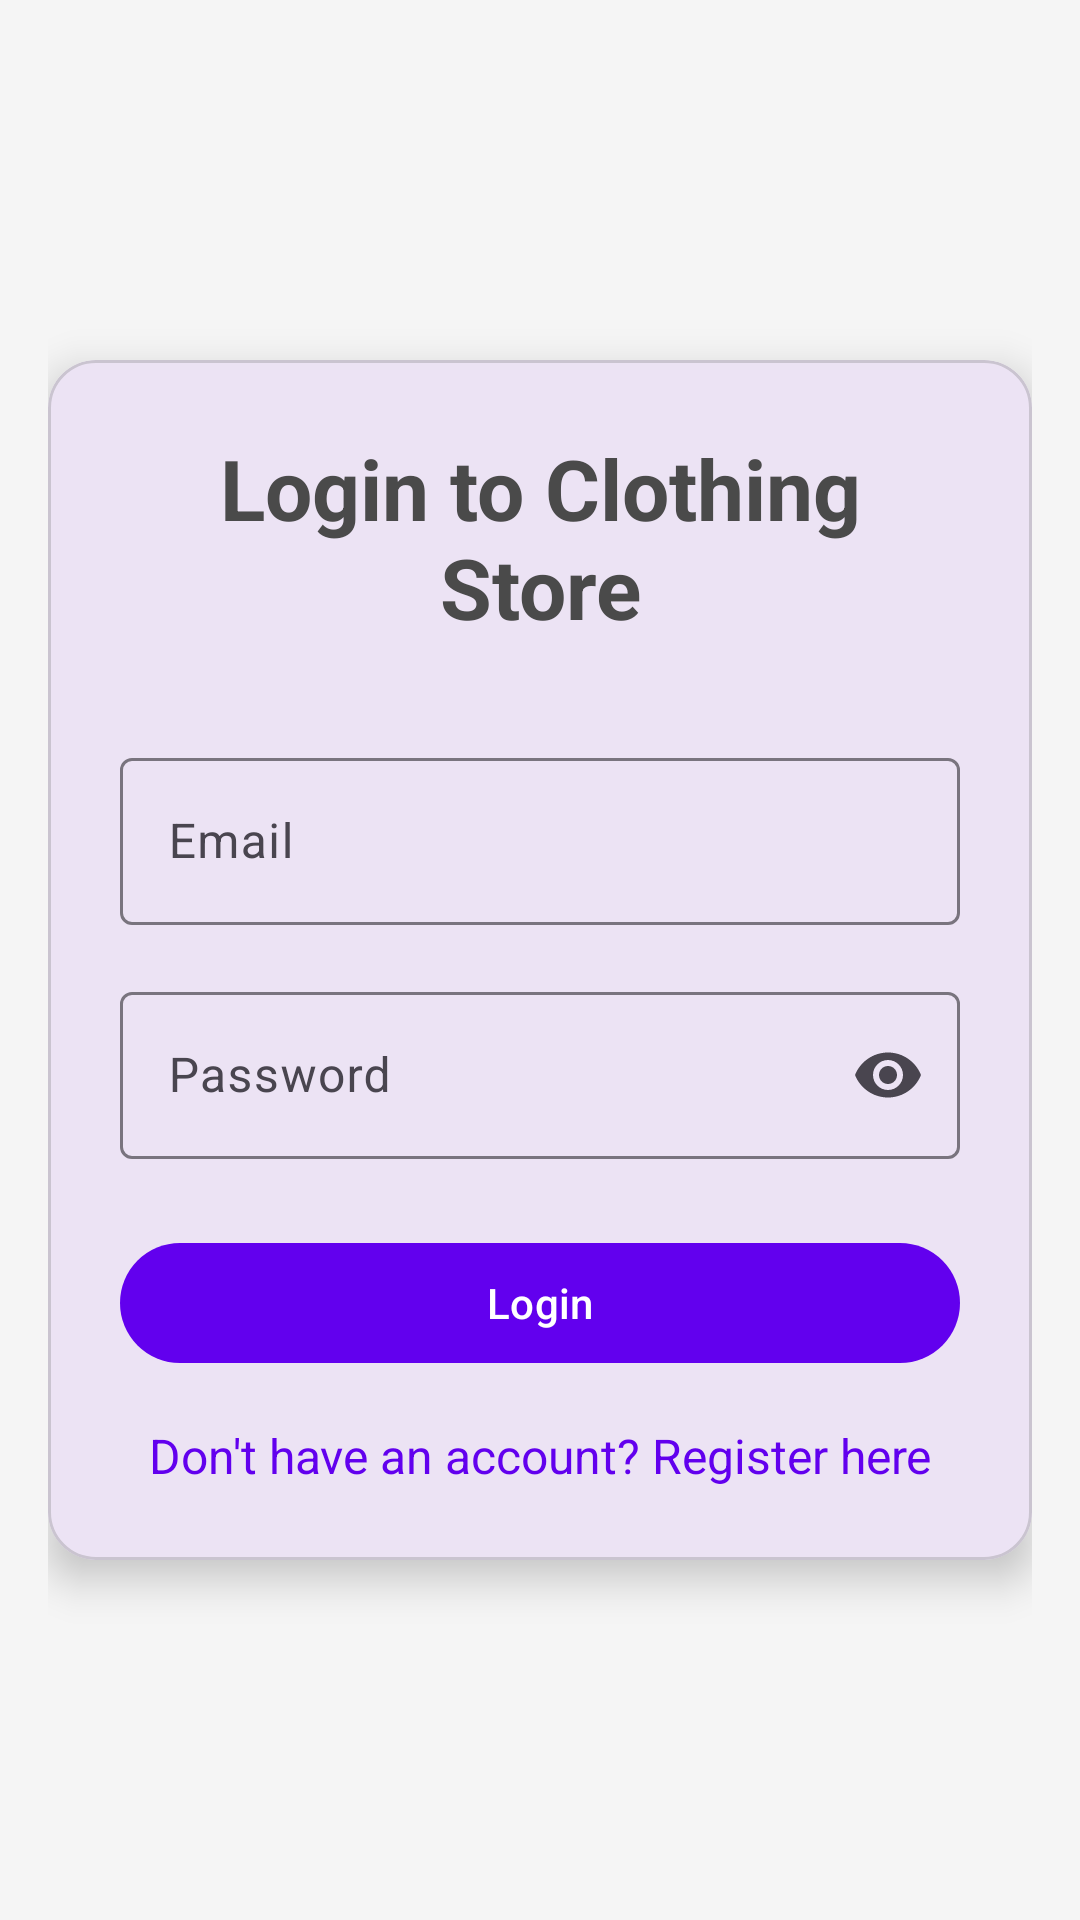

Layout XML and referenced resources for this Android screen:
<!-- AndroidManifest.xml: application theme Theme.PRM392_ClothingStore_MB -->
<!-- res/layout/activity_login.xml -->
<?xml version="1.0" encoding="utf-8"?>
<androidx.constraintlayout.widget.ConstraintLayout xmlns:android="http://schemas.android.com/apk/res/android"
    xmlns:app="http://schemas.android.com/apk/res-auto"
    android:layout_width="match_parent"
    android:layout_height="match_parent"
    android:background="#F5F5F5"
    android:padding="16dp">

    <com.google.android.material.card.MaterialCardView
        android:id="@+id/cardView"
        android:layout_width="match_parent"
        android:layout_height="wrap_content"
        app:cardCornerRadius="16dp"
        app:cardElevation="8dp"
        app:layout_constraintTop_toTopOf="parent"
        app:layout_constraintBottom_toBottomOf="parent"
        app:layout_constraintStart_toStartOf="parent"
        app:layout_constraintEnd_toEndOf="parent">

        <LinearLayout
            android:layout_width="match_parent"
            android:layout_height="wrap_content"
            android:orientation="vertical"
            android:padding="24dp">

            <TextView
                android:id="@+id/loginText"
                android:layout_width="match_parent"
                android:layout_height="wrap_content"
                android:text="Login to Clothing Store"
                android:textSize="28sp"
                android:textStyle="bold"
                android:textColor="#4A4A4A"
                android:textAlignment="center"
                android:layout_marginBottom="32dp"/>

            <com.google.android.material.textfield.TextInputLayout
                android:id="@+id/emailLayout"
                android:layout_width="match_parent"
                android:layout_height="wrap_content"
                android:layout_marginBottom="16dp"
                app:hintTextAppearance="@style/TextAppearance.AppCompat.Small"
                android:hint="Email">

                <com.google.android.material.textfield.TextInputEditText
                    android:id="@+id/emailEditText"
                    android:layout_width="match_parent"
                    android:layout_height="wrap_content"
                    android:inputType="textEmailAddress"
                    android:textColor="#4A4A4A" />

            </com.google.android.material.textfield.TextInputLayout>

            <com.google.android.material.textfield.TextInputLayout
                android:id="@+id/passwordLayout"
                android:layout_width="match_parent"
                android:layout_height="wrap_content"
                android:layout_marginBottom="24dp"
                app:hintTextAppearance="@style/TextAppearance.AppCompat.Small"
                android:hint="Password"
                app:endIconMode="password_toggle">

                <com.google.android.material.textfield.TextInputEditText
                    android:id="@+id/passwordEditText"
                    android:layout_width="match_parent"
                    android:layout_height="wrap_content"
                    android:inputType="textPassword"
                    android:textColor="#4A4A4A" />

            </com.google.android.material.textfield.TextInputLayout>

            <com.google.android.material.button.MaterialButton
                android:id="@+id/loginButton"
                android:layout_width="match_parent"
                android:layout_height="wrap_content"
                android:text="Login"
                android:textColor="#FFFFFF"
                app:backgroundTint="#6200EE"
                android:layout_marginBottom="16dp" />

            <TextView
                android:id="@+id/registerLink"
                android:layout_width="match_parent"
                android:layout_height="wrap_content"
                android:text="Don't have an account? Register here"
                android:textColor="#6200EE"
                android:textAlignment="center"
                android:textSize="16sp" />

        </LinearLayout>
    </com.google.android.material.card.MaterialCardView>
</androidx.constraintlayout.widget.ConstraintLayout>
<!-- resources referenced by this layout -->
<resources>
  <style name="Theme.PRM392_ClothingStore_MB" parent="Base.Theme.PRM392_ClothingStore_MB" />
  <style name="Base.Theme.PRM392_ClothingStore_MB" parent="Theme.Material3.DayNight.NoActionBar">
          
          
      </style>
</resources>
